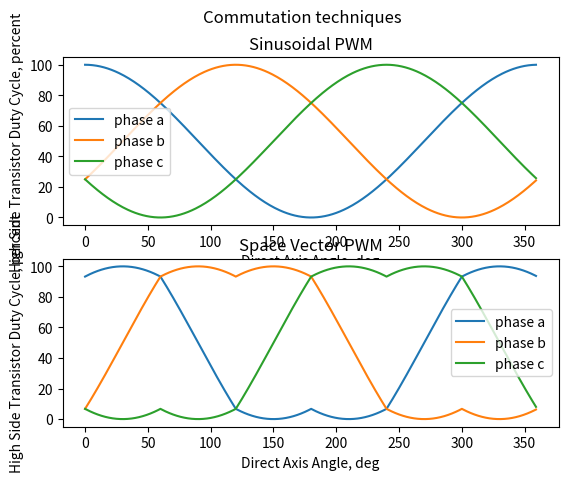

Source code (Python):
import math
import matplotlib.pyplot as plt


def degToRad(angDeg):
    return angDeg * math.pi / 180

def sineLookup(angle):
    return 0.5*math.sin(degToRad(angle))+0.5

def trapezoidal(direct_axis):
    # returns tuple of each FET duty cycle (Q1 duty, Q2 duty, Q3 duty, Q4 duty, Q5 duty, Q6 duty)

    sector = direct_axis // 60
    if sector == 0: # 0b101
        # 0 to 60 degrees
        return (100, 0, 0, 100, 0, 0)
    elif sector == 1: # 0b100
        # 60 to 120 degrees
        return (100, 0, 0, 0, 100, 0)
    elif sector == 2: # 0b110
        # 120 to 180 degrees
        return (0, 0, 100, 0, 0, 100)
    elif sector == 3: # 0b010
        # 180 to 240 degrees
        return (0, 100, 100, 0, 0, 0)
    elif sector == 4: # 0b011
        # 240 to 300 degrees
        return (0, 100, 0, 0, 100, 0)
    elif sector == 5: # 0b001
        # 300 to 360 degrees
        return (0, 0, 0, 100, 100, 0)

def spwm(direct_axis):
    # returns tuple of each phases high side mosfet duty cycle (phase a duty, phase b duty, phase c duty)
    # sinsoidal pwm
    
    # control to 90 degrees ahead of the direct axis
    # to go in reverse swap +90 with -90
    # to field weaken change +/-90 to something closer to 0
    quadrature_axis = direct_axis + 90
    return (  100*sineLookup(quadrature_axis), 100*sineLookup(quadrature_axis+240), 100*sineLookup(quadrature_axis+120) )

def svpwm(direct_axis):
    # returns tuple of each phase's duty cycle (phase a duty, phase b duty, phase c duty)
    # Alternating Reverse Space Vector Modulation
    
    pwm_period = 100 #0.00002 # in seconds # this is supposed to be in seconds, but by putting 100 seconds it outputs duty cycle in percent
    duty_cycle = 1 # in percent


    # control to 90 degrees ahead of the direct axis
    # to go in reverse swap +90 with -90
    # to field weaken change +/-90 to something closer to 0
    quadrature_axis = direct_axis + 90

    # this -30 is bugging me, but idk how to get rid of it
    alpha = (quadrature_axis-30) % 60
    T1 = pwm_period * duty_cycle * math.sin( degToRad(60-alpha) )
    T2 = pwm_period * duty_cycle * math.sin( degToRad(alpha) )
    T0 = pwm_period - T1 - T2

    w = 0.5*T0 + T2
    x = 0.5*T0
    y = 0.5*T0 + T1
    z = 0.5*T0 + T1 + T2

    # this -30 is bugging me, but idk how to get rid of it
    sector = ((quadrature_axis-30) // 60) % 6
    if sector == 4: # 0b101
        # 0 to 60 degrees
        return ( x, y, z )
    elif sector == 5: # 0b100
        # 60 to 120 degrees
        return ( w, x, z )
    elif sector == 0: # 0b110
        # 120 to 180 degrees
        return ( z, x, y )
    elif sector == 1: # 0b010
        # 180 to 240 degrees
        return ( z, w, x )
    elif sector == 2: # 0b011
        # 240 to 300 degrees
        return ( y, z, x )
    elif sector == 3: # 0b001
        # 300 to 360 degrees
        return ( x, z, w )


if __name__ == '__main__':

    trap_dutys = []
    spwm_dutys = []
    svpwm_dutys = []
    electrical_phase = []

    # elecitrcal angle is the q axis angle
    # assume 100% command...
    for electrical_angle in range(360):
        electrical_phase += [electrical_angle]

        trap_dutys += [trapezoidal(electrical_angle)]
        spwm_dutys += [spwm(electrical_angle)]
        svpwm_dutys += [svpwm(electrical_angle)]


    spwm_a = []
    spwm_b = []
    spwm_c = []
    for a1, b1, c1 in spwm_dutys:
        spwm_a += [a1]
        spwm_b += [b1]
        spwm_c += [c1]

    svpwm_a = []
    svpwm_b = []
    svpwm_c = []
    for a1, b1, c1 in svpwm_dutys:
        svpwm_a += [a1]
        svpwm_b += [b1]
        svpwm_c += [c1]


    fig, axs = plt.subplots(2)
    fig.suptitle('Commutation techniques')

    axs[0].plot(electrical_phase, spwm_a, electrical_phase, spwm_b, electrical_phase, spwm_c)
    axs[0].legend(['phase a', 'phase b', 'phase c'])
    axs[0].set_ylabel('High Side Transistor Duty Cycle, percent')
    axs[0].set_xlabel('Direct Axis Angle, deg')
    axs[0].set_title('Sinusoidal PWM')

    axs[1].plot(electrical_phase, svpwm_a, electrical_phase, svpwm_b, electrical_phase, svpwm_c)
    axs[1].legend(['phase a', 'phase b', 'phase c'])
    axs[1].set_ylabel('High Side Transistor Duty Cycle, percent')
    axs[1].set_xlabel('Direct Axis Angle, deg')
    axs[1].set_title('Space Vector PWM')

    plt.show()
